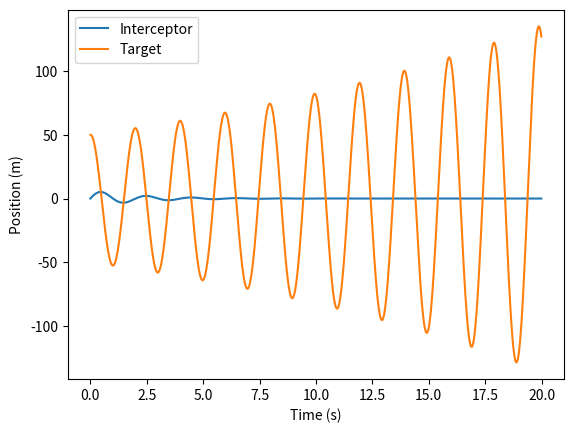

Write the Python code that produced this figure.
"""
This script implements a simple simulation of two rockets: an interceptor and a target.
The target rocket has a sinusoidal acceleration, while the interceptor rocket has a constant acceleration towards the target.
The simulation uses the Euler method for numerical integration of the equations of motion.
The resulting positions of the interceptor and target rockets are plotted against time.
"""

import numpy as np
import matplotlib.pyplot as plt

def euler_integration(y0, t0, tf, dt, f):
    t = np.arange(t0, tf, dt)
    y = np.zeros((len(t), len(y0)))
    y[0,:] = y0
    for i in range(1, len(t)):
        y[i,:] = y[i-1,:] + dt * f(y[i-1,:], t[i-1])
    return t, y

def interceptor_dynamics(y, t):
    x = y[0]
    v = y[1]
    a = -10.0 * x - v
    return np.array([v, a])

def target_dynamics(y, t):
    x = y[0]
    v = y[1]
    a = -10.0 * x + 0.1 * np.sin(2 * np.pi * t)
    return np.array([v, a])

# Initial conditions
x0_interceptor = 0.0
v0_interceptor = 20.0
x0_target = 50.0
v0_target = 0.0
y0_interceptor = np.array([x0_interceptor, v0_interceptor])
y0_target = np.array([x0_target, v0_target])

# Time parameters
t0 = 0.0
tf = 20.0
dt = 0.01

# Integrate the equations of motion
t_interceptor, y_interceptor = euler_integration(y0_interceptor, t0, tf, dt, interceptor_dynamics)
t_target, y_target = euler_integration(y0_target, t0, tf, dt, target_dynamics)

# Plot the results
plt.plot(t_interceptor, y_interceptor[:,0], label='Interceptor')
plt.plot(t_target, y_target[:,0], label='Target')
plt.xlabel('Time (s)')
plt.ylabel('Position (m)')
plt.legend()
plt.show()